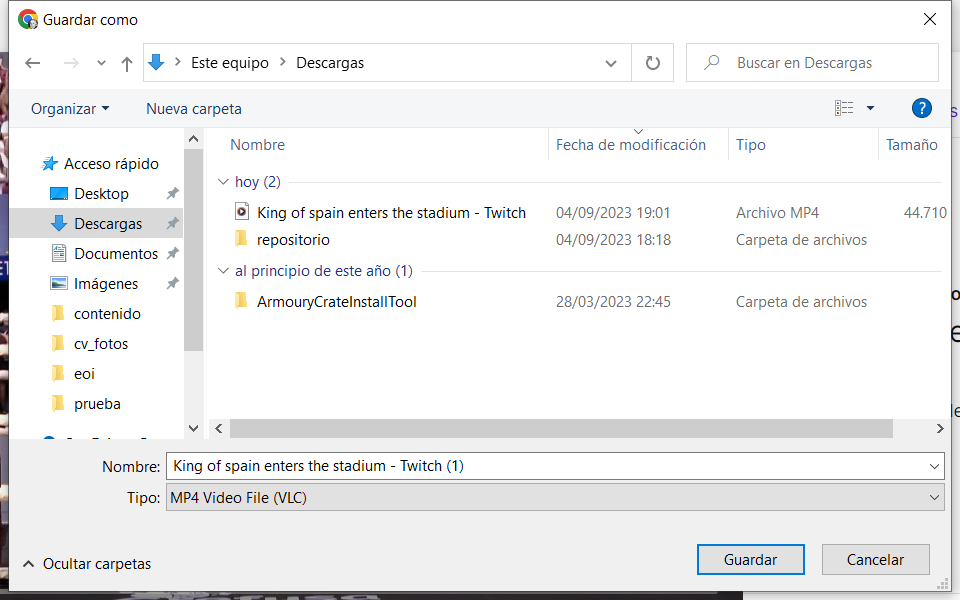
Task: Proyecto Final de REFramework Distpatcher con UIPath involucrando todos los conocimientos dados en el Curso de EOI.
Workflow: GuardarVideo

Step 1: Utilizar Aplicación: Guardar como on the dialog in window 'Guardar como' (chrome.exe)

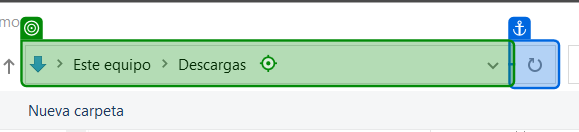
Step 2: type "Descargas" into 'Este equipo'

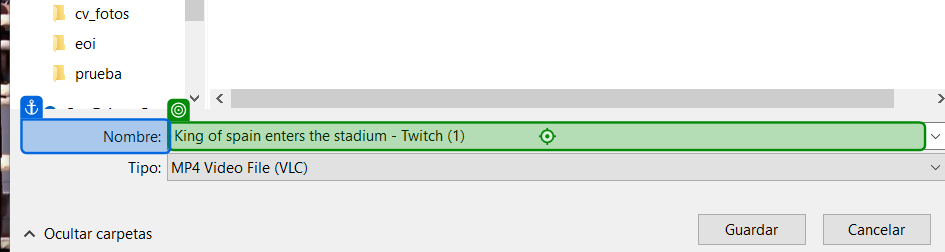
Step 3: type "[streamer + diahora]" into 'Nombre'

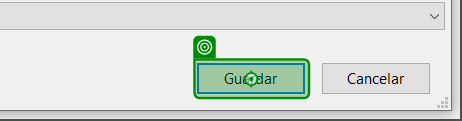
Step 4: click on 'unchecked'